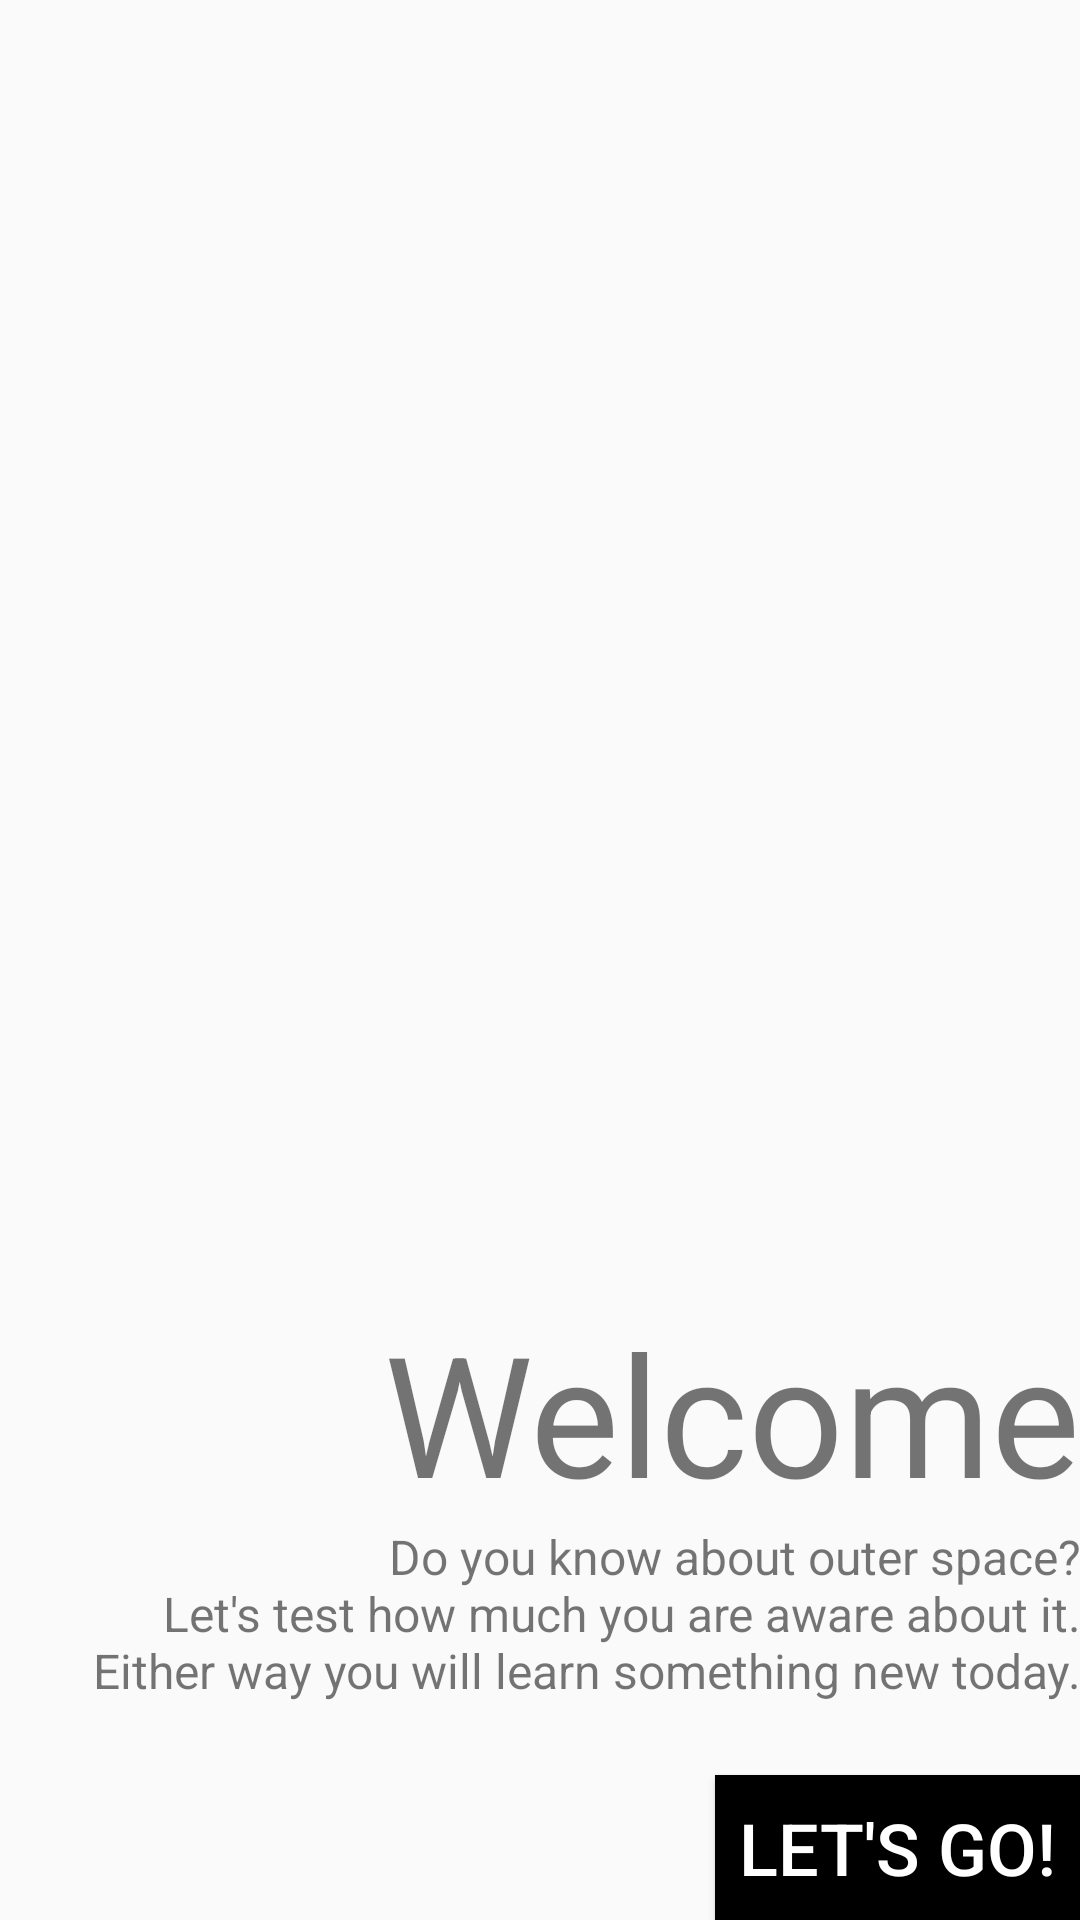

Reconstruct the res/layout file that produces this screen, plus the resources it refers to.
<!-- AndroidManifest.xml: application theme AppTheme -->
<!-- res/layout/activity_main.xml -->
<?xml version="1.0" encoding="utf-8"?>
<RelativeLayout xmlns:android="http://schemas.android.com/apk/res/android"
    xmlns:tools="http://schemas.android.com/tools"
    android:id="@+id/container"
    style="@style/ma_container_style"
    tools:context="com.example.hgowda.quizzr.MainActivity">

    <TextView
        android:id="@+id/ma_tv_welcome"
        style="@style/ma_tv_welcome_style"
        android:text="@string/ma_tv_welcome" />

    <TextView
        android:id="@+id/ma_tv_intro"
        style="@style/ma_tv_intro_style"
        android:text="@string/ma_tv_intro" />

    <Button
        android:id="@+id/ma_btn_start"
        style="@style/qa_btn_style"
        android:onClick="onBtnStart"
        android:text="@string/ma_btn_start" />

</RelativeLayout>
<!-- resources referenced by this layout -->
<resources>
  <string name="ma_btn_start">Let\'s Go!</string>
  <string name="ma_tv_intro">Do you know about outer space?\n Let\'s test how much you are aware about it.\n Either way you will learn something new today.</string>
  <string name="ma_tv_welcome">Welcome</string>
  <style name="ma_container_style">
          <item name="android:layout_width">match_parent</item>
          <item name="android:layout_height">match_parent</item>
          <item name="android:layout_marginEnd">16dp</item>
          <item name="android:layout_marginRight">16dp</item>
          <item name="android:layout_marginBottom">8dp</item>
      </style>
  <style name="ma_tv_intro_style">
          <item name="android:layout_height">wrap_content</item>
          <item name="android:layout_width">wrap_content</item>
          <item name="android:minLines">3</item>
          <item name="android:layout_above">@id/ma_btn_start</item>
          <item name="android:layout_alignParentEnd">true</item>
          <item name="android:layout_alignParentRight">true</item>
          <item name="android:paddingBottom">24dp</item>
          <item name="android:gravity">end</item>
          <item name="android:textSize">16sp</item>
      </style>
  <style name="ma_tv_welcome_style">
          <item name="android:layout_height">wrap_content</item>
          <item name="android:layout_width">wrap_content</item>
          <item name="android:layout_above">@id/ma_tv_intro</item>
          <item name="android:layout_alignParentEnd">true</item>
          <item name="android:layout_alignParentRight">true</item>
          <item name="android:gravity">end</item>
          <item name="android:textSize">56sp</item>
      </style>
  <style name="qa_btn_style">
          <item name="android:layout_width">wrap_content</item>
          <item name="android:layout_height">wrap_content</item>
          <item name="android:background">@color/colorAccent</item>
          <item name="android:textColor">@color/colorPrimary</item>
          <item name="android:layout_alignParentBottom">true</item>
          <item name="android:layout_alignParentRight">true</item>
          <item name="android:layout_alignParentEnd">true</item>
          <item name="android:textSize">24sp</item>
          <item name="android:padding">8dp</item>
      </style>
  <style name="AppTheme" parent="Theme.AppCompat.Light.NoActionBar">
          
          <item name="colorPrimary">@color/colorPrimary</item>
          <item name="colorPrimaryDark">@color/colorPrimaryDark</item>
          <item name="colorAccent">@color/colorAccent</item>
      </style>
  <color name="colorAccent">@android:color/black</color>
  <color name="colorPrimary">@android:color/white</color>
  <color name="colorPrimaryDark">@android:color/darker_gray</color>
</resources>
